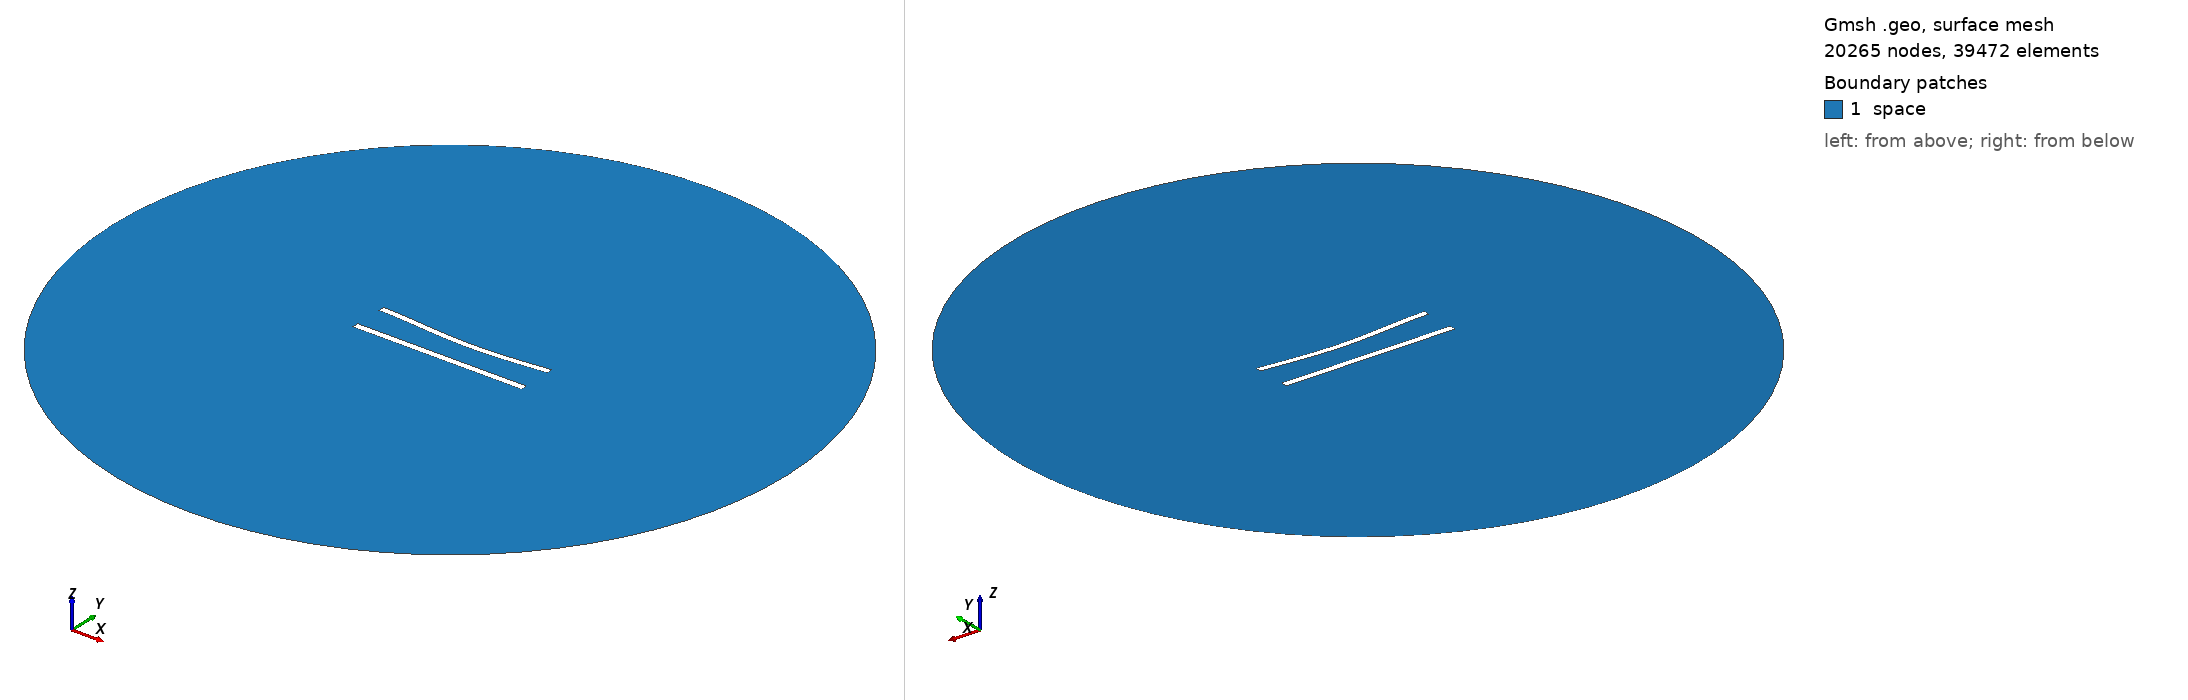

Gmsh geometry script, surface-meshed: 20265 nodes, 39472 surface elements. Boundary patches (legend numbers): 1 space. Left view from above one corner, right view from below the opposite corner. Legend entries are the model's physical surfaces. The drawing asked Gmsh for element sizes between 1% and 20% of the model's largest extent; the script's own settings can give other sizes.

=== 410.geo (drawn) ===
//---------------------------------------
// Geometry kernel
//---------------------------------------

SetFactory("OpenCASCADE");



//---------------------------------------
// Parameters of the geometry
//---------------------------------------

// Overetch of the upper plate
overetch = 0.125;

// Distance between the plates
distance = 20.0;

// Discretization over the x axis (for the deformation)
nx = 50; 

// Length of the plate
L = 100 - overetch; 

// Number of modes
n = 4; 

// 1st mode coefficient
coeff(1) = -1.5;
beta(1) = 0.596864 * 3.1415926535 / L;

// 2nd mode coefficient
coeff(2) = -1.5;
beta(2) = 1.49418 * 3.1415926535 / L;

// 3rd mode coefficient
coeff(3) = 0.0;
beta(3) = 2.50025 * 3.1415926535 / L;

// 4th mode coefficient
coeff(4) = 0.0;
beta(4) = 3.49999 * 3.1415926535 / L;



//---------------------------------------
// Upper plate (deformed rectangle)
//---------------------------------------

// Coordiantes of the upper plate
xmin = -50;
xmax = 50 - overetch;

// Height of the upper plate
yheight = 4 - 2 * overetch;

// Indexes of the points
UpperID[] = {};
LowerID[] = {};
LeftID[] = {};
RightID[] = {};

// Point index
p = 1;

// Horizontal edges
For i In {1:nx}
    x = xmin + (i-1)*(xmax - xmin)/(nx-1);

    y_bottom = distance / 2 + overetch;
    For j In {1:n}
        C = (Cosh(beta(j)*L) + Cos(beta(j)*L)) / (Sinh(beta(j)*L) + Sin(beta(j)*L));
        y_bottom  = y_bottom + coeff(j) * (Cosh(beta(j)*(x+50)) - Cos(beta(j)*(x+50)) - C * (Sinh(beta(j)*(x+50)) - Sin(beta(j)*(x+50))));
    EndFor

    y_top = y_bottom + yheight;

    Point(p) = {x, y_top, 0, 1.0};
    UpperID[i] = p;
    p = p + 1;

    Point(p) = {x, y_bottom, 0, 1.0};
    LowerID[i] = p;
    p = p + 1;
EndFor

// Create point lists
UpperPts[] = {}; LowerPts[] = {};
For i In {1:nx}
  UpperPts[] += {UpperID[i]};
  LowerPts[] += {LowerID[i]};
EndFor

// Build splines
Spline(1) = {UpperPts[]};
Spline(2) = {LowerPts[]};
Line(3) = {LowerPts[nx-1], UpperPts[nx-1]};
Line(4) = {LowerPts[0], UpperPts[0]};

// Build the plane surface
Curve Loop(1) = {2, 3, -1, -4};
Plane Surface(1) = {1};



//---------------------------------------
// Lower plate (rectangle)
//---------------------------------------

// Vertices
Point(1001) = {-50, -distance/2, 0, 1.0};
Point(1002) = { 50, -distance/2, 0, 1.0};
Point(1003) = { 50,  -distance/2 + 4, 0, 1.0};
Point(1004) = {-50,  -distance/2 + 4, 0, 1.0};

// Edges
Line(5) = {1001, 1002};
Line(6) = {1002, 1003};
Line(7) = {1003, 1004};
Line(8) = {1004, 1001};

// Plane surface
Line Loop(2) = {5, 6, 7, 8};
Plane Surface(2) = {2}; 



//---------------------------------------
// Outer (fictious) boundary
//---------------------------------------

// Points
Point(1005) = {0, 0, 0};       // Center
Point(1006) = {200, 0, 0};     // Start point
Point(1007) = {0, 200, 0};     // 90 degrees
Point(1008) = {-200, 0, 0};    // 180 degrees
Point(1009) = {0, -200, 0};    // 270 degrees

// Circle arcs (each needs start, center, end)
Circle(9) = {1006, 1005, 1007};
Circle(10) = {1007, 1005, 1008};
Circle(11) = {1008, 1005, 1009};
Circle(12) = {1009, 1005, 1006};

// Plane surface for the entire domain
Curve Loop(3) = {9, 10, 11, 12};
Surface(3) = {3};

// Subtract the plates from the whole domain to obtain the actual domain where we want to solve the equations
BooleanDifference{ Surface{3}; Delete; }{ Surface{1}; Surface{2}; Delete; }




//---------------------------------------
// Transfinite Lines/Curves
//---------------------------------------

// Set the number of points on the boundaries
r = 6;
d = 0.15;

// Plates
Transfinite Curve {1} = 50*r/4 Using Progression 1;
Transfinite Line {2} = 50*r Using Progression 1;
Transfinite Curve {3, 4} = 2*r Using Progression 1+d;
Transfinite Line {5} = 50*r/4 Using Progression 1;
Transfinite Line {7} = 50*r Using Progression 1;
Transfinite Line {6} = 2*r Using Progression 1-d;
Transfinite Line {8} = 2*r Using Progression 1+d;

// Outer boundary
Transfinite Line {9, 10, 11, 12} = 20 Using Progression 1;



//---------------------------------------
// Physical groups
//---------------------------------------                

// Physical curves (boundaries)
Physical Line("force_segment", 10) = {2};
Physical Line("upper_plate", 11) = {1, 3, 4};
Physical Line("lower_plate", 12) = {5, 6, 7, 8};
Physical Line("boundary", 20) = {9, 10, 11, 12};

// Physical Surfaces
Physical Surface("space", 30) = {3};



//---------------------------------------
// 6. Generate the Mesh
//---------------------------------------

// 2D mesh generation
Mesh 2;
